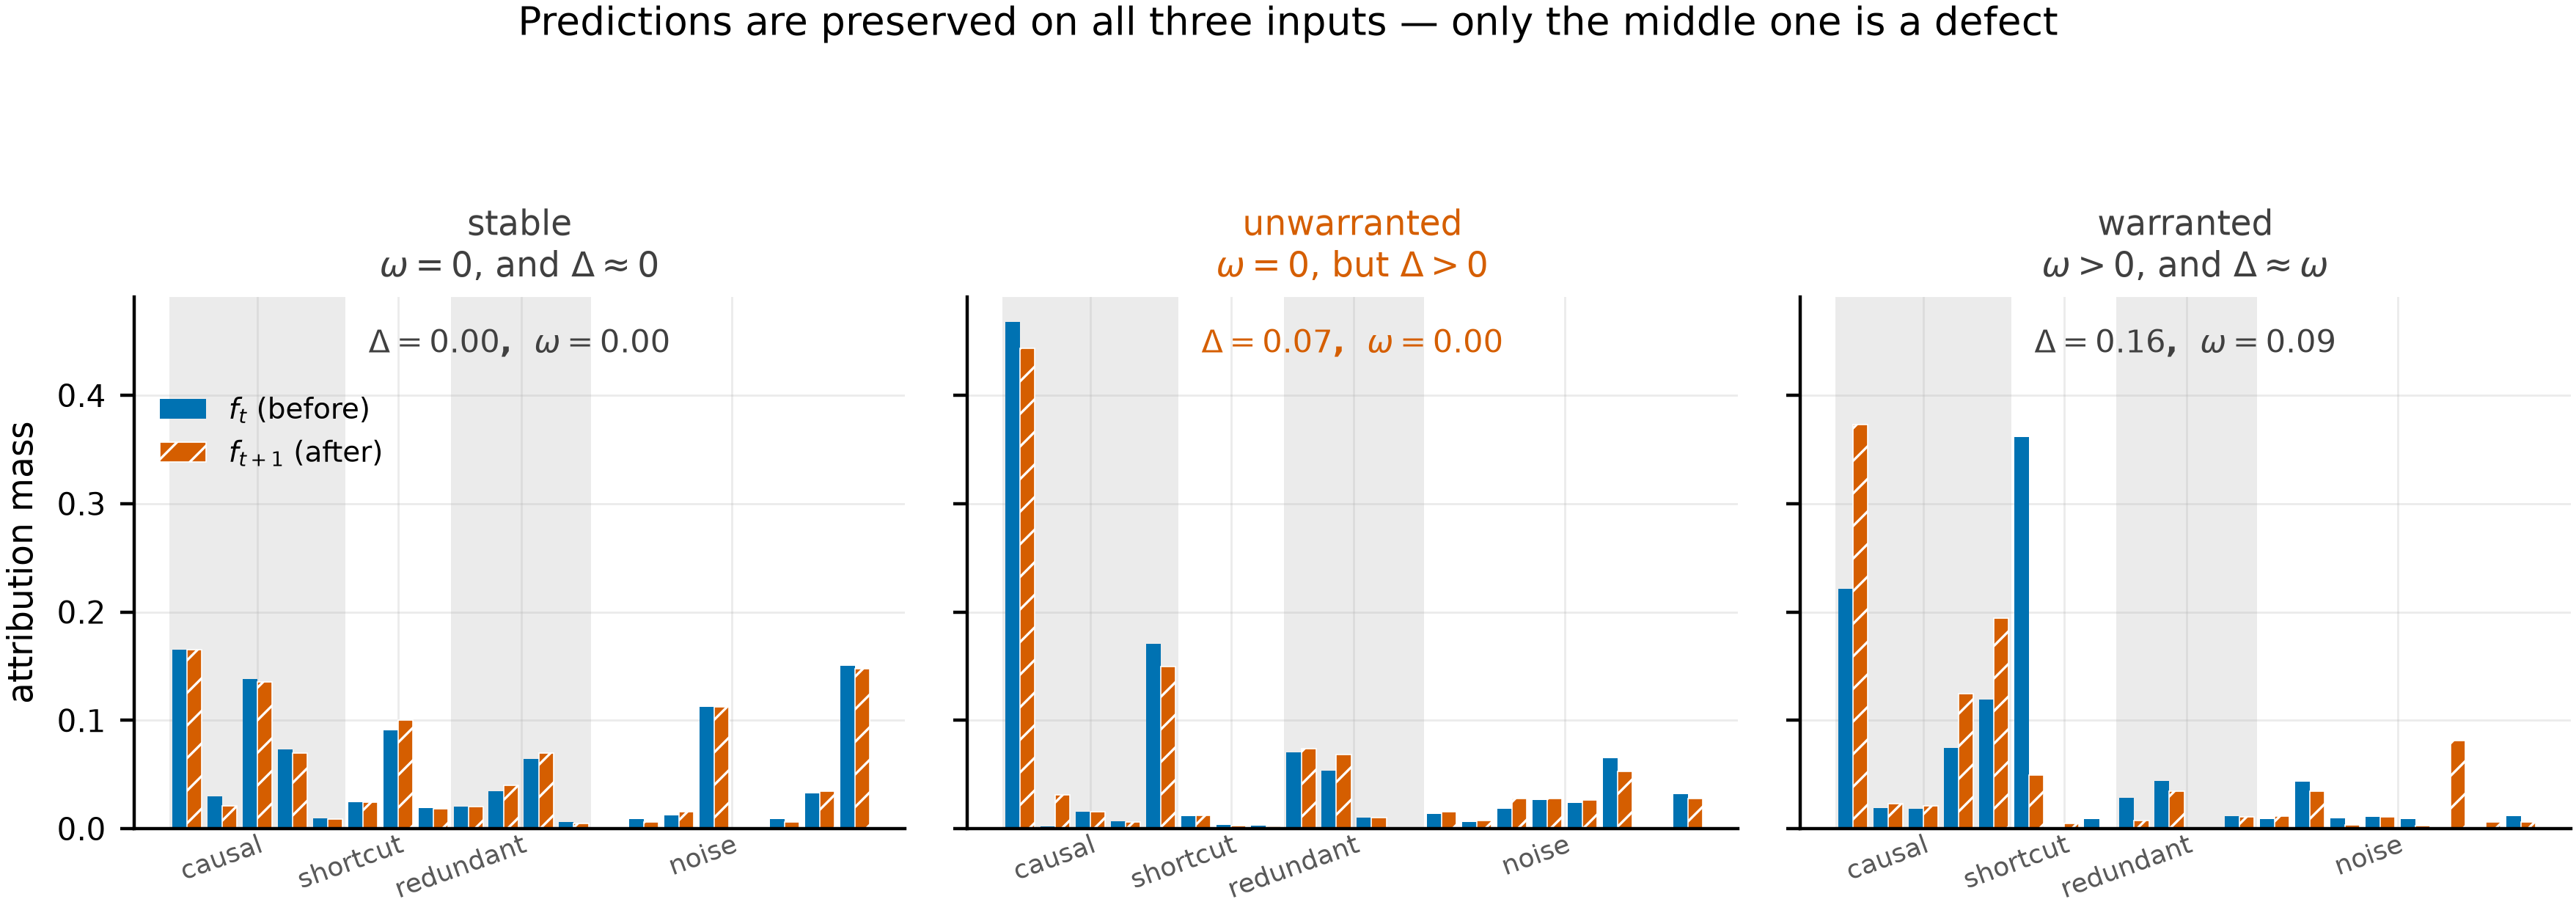

The data file committed next to this chart (first rows):
panel, feature, f_t, f_t1, omega, delta
stable, 0, 0.1652, 0.1653, 0.0, 0.0007519
stable, 1, 0.02975, 0.02066, 0.0, 0.0007519
stable, 2, 0.1379, 0.1355, 0.0, 0.0007519
stable, 3, 0.07281, 0.06952, 0.0, 0.0007519
stable, 4, 0.009432, 0.008708, 0.0, 0.0007519
stable, 5, 0.02445, 0.02469, 0.0, 0.0007519
stable, 6, 0.09081, 0.1, 0.0, 0.0007519
stable, 7, 0.01891, 0.01842, 0.0, 0.0007519
stable, 8, 0.02043, 0.02061, 0.0, 0.0007519
stable, 9, 0.03421, 0.0396, 0.0, 0.0007519
stable, 10, 0.06448, 0.06942, 0.0, 0.0007519
stable, 11, 0.005851, 0.004554, 0.0, 0.0007519
stable, 12, 0.001134, 0.001242, 0.0, 0.0007519
stable, 13, 0.008914, 0.005945, 0.0, 0.0007519
stable, 14, 0.01239, 0.01569, 0.0, 0.0007519
stable, 15, 0.1121, 0.1122, 0.0, 0.0007519
stable, 16, 0.0003524, 0.0002561, 0.0, 0.0007519
stable, 17, 0.008549, 0.005855, 0.0, 0.0007519
stable, 18, 0.0323, 0.03442, 0.0, 0.0007519
stable, 19, 0.1501, 0.1475, 0.0, 0.0007519
unwarranted, 0, 0.4674, 0.4437, 0.0, 0.06692
unwarranted, 1, 0.002039, 0.03093, 0.0, 0.06692
unwarranted, 2, 0.0156, 0.01527, 0.0, 0.06692
unwarranted, 3, 0.006694, 0.006332, 0.0, 0.06692
unwarranted, 4, 0.1707, 0.1493, 0.0, 0.06692
unwarranted, 5, 0.01183, 0.01213, 0.0, 0.06692
unwarranted, 6, 0.00366, 0.002441, 0.0, 0.06692
unwarranted, 7, 0.003037, 0.002276, 0.0, 0.06692
unwarranted, 8, 0.07069, 0.07362, 0.0, 0.06692
unwarranted, 9, 0.05319, 0.06862, 0.0, 0.06692
unwarranted, 10, 0.009865, 0.009955, 0.0, 0.06692
unwarranted, 11, 4.138120251822332e-05, 0.0001636, 0.0, 0.06692
unwarranted, 12, 0.01342, 0.01531, 0.0, 0.06692
unwarranted, 13, 0.005807, 0.007299, 0.0, 0.06692
unwarranted, 14, 0.01845, 0.02803, 0.0, 0.06692
unwarranted, 15, 0.02626, 0.02762, 0.0, 0.06692
unwarranted, 16, 0.02398, 0.02631, 0.0, 0.06692
unwarranted, 17, 0.06469, 0.05307, 0.0, 0.06692
unwarranted, 18, 0.0009289, 5.26288107287162e-05, 0.0, 0.06692
unwarranted, 19, 0.03169, 0.0276, 0.0, 0.06692
warranted, 0, 0.2213, 0.3729, 0.09187, 0.1564
warranted, 1, 0.01881, 0.02299, 0.09187, 0.1564
warranted, 2, 0.01819, 0.02089, 0.09187, 0.1564
warranted, 3, 0.0742, 0.1242, 0.09187, 0.1564
warranted, 4, 0.1193, 0.1945, 0.09187, 0.1564
warranted, 5, 0.3613, 0.04911, 0.09187, 0.1564
warranted, 6, 0.00123, 0.004934, 0.09187, 0.1564
warranted, 7, 0.008512, 0.0006753, 0.09187, 0.1564
warranted, 8, 0.02867, 0.007756, 0.09187, 0.1564
warranted, 9, 0.04382, 0.03424, 0.09187, 0.1564
warranted, 10, 0.0003296, 0.0009208, 0.09187, 0.1564
warranted, 11, 0.01181, 0.01072, 0.09187, 0.1564
warranted, 12, 0.008667, 0.01144, 0.09187, 0.1564
warranted, 13, 0.04331, 0.03481, 0.09187, 0.1564
warranted, 14, 0.009152, 0.00312, 0.09187, 0.1564
warranted, 15, 0.01088, 0.01115, 0.09187, 0.1564
warranted, 16, 0.009025, 0.002645, 0.09187, 0.1564
warranted, 17, 9.489111096018854e-05, 0.08115, 0.09187, 0.1564
warranted, 18, 2.959914246533532e-05, 0.005953, 0.09187, 0.1564
warranted, 19, 0.01132, 0.005884, 0.09187, 0.1564
